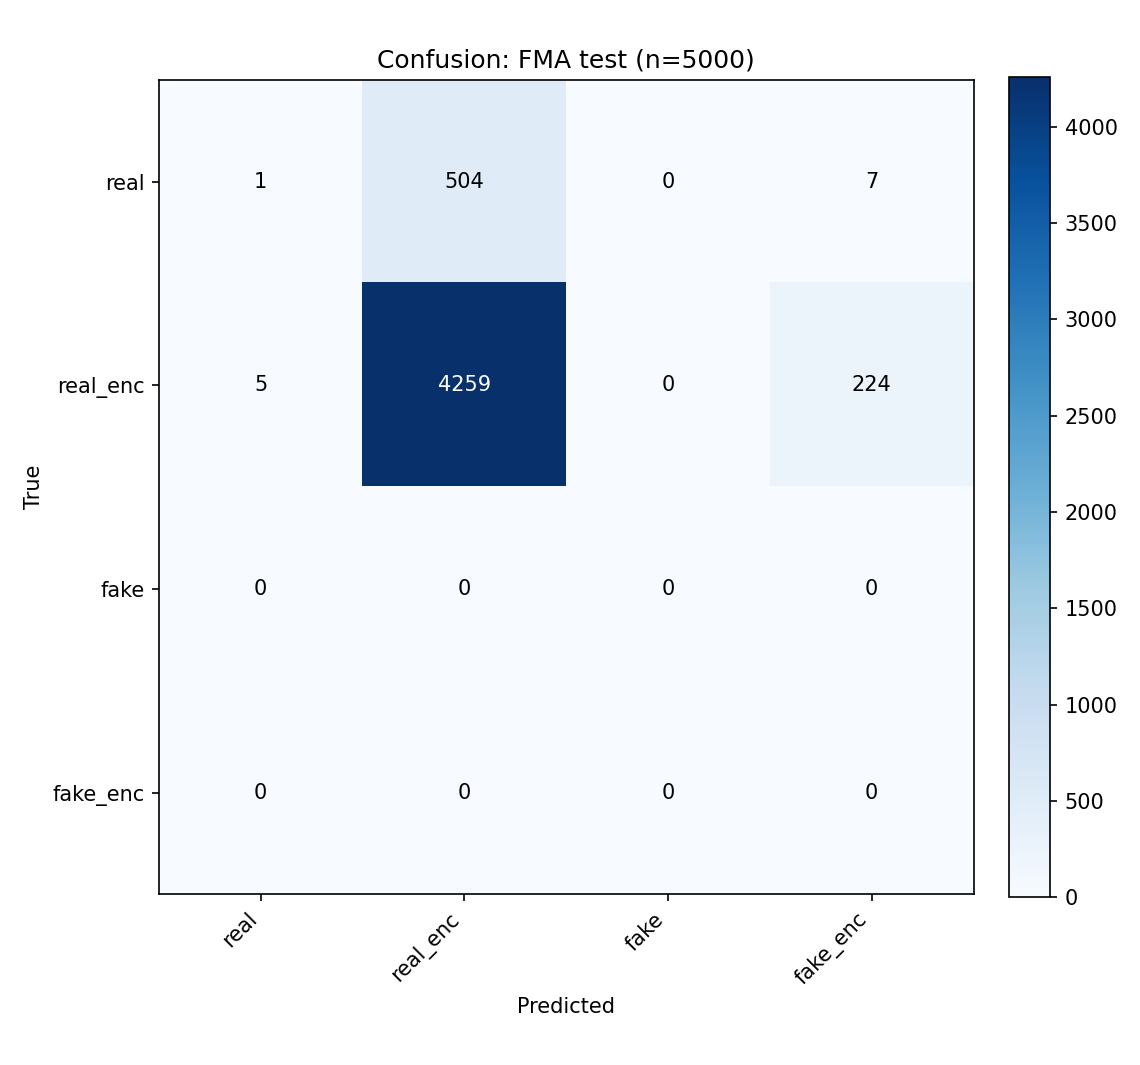

Values plotted in this chart, from the file beside it:
, real, real_enc, fake, fake_enc
real, 1, 504, 0, 7
real_enc, 5, 4259, 0, 224
fake, 0, 0, 0, 0
fake_enc, 0, 0, 0, 0
